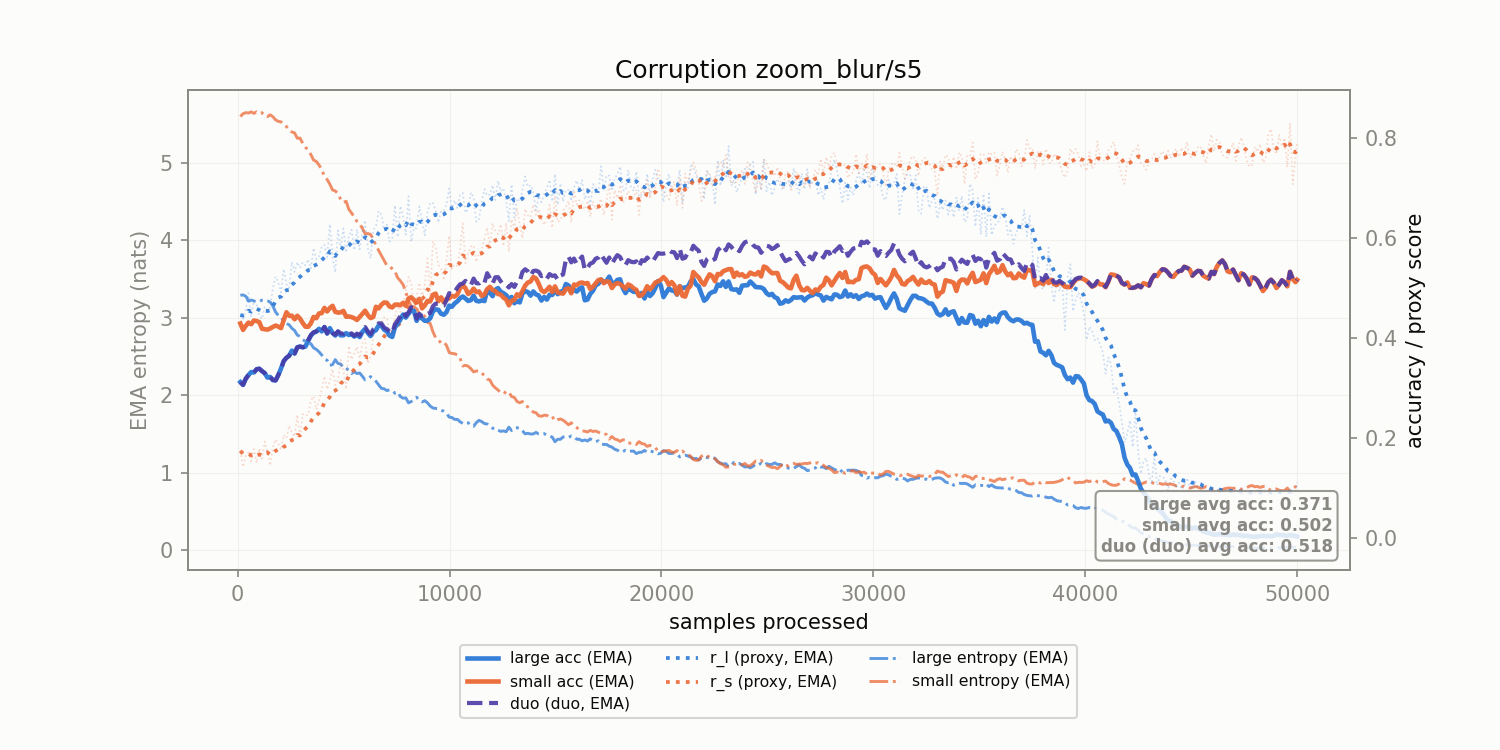

The data file committed next to this chart (first rows):
corruption, n_samples, r_l, r_s, r_l_ema, r_s_ema, large_acc_ema, small_acc_ema, large_ent_ema, small_ent_ema, duo_duo_acc_ema
zoom_blur/s5, 128.0, 0.4466, 0.1749, 0.4466, 0.1749, 0.3125, 0.4297, 3.292, 5.603, 0.3125
zoom_blur/s5, 256.0, 0.4388, 0.1429, 0.4452, 0.169, 0.3068, 0.4169, 3.296, 5.638, 0.3068
zoom_blur/s5, 384.0, 0.4582, 0.1643, 0.4476, 0.1682, 0.3192, 0.4249, 3.279, 5.653, 0.3192
zoom_blur/s5, 512.0, 0.4907, 0.1715, 0.4554, 0.1688, 0.3265, 0.4315, 3.217, 5.648, 0.3265
zoom_blur/s5, 640.0, 0.4443, 0.1537, 0.4534, 0.166, 0.3325, 0.4283, 3.23, 5.662, 0.3325
zoom_blur/s5, 768.0, 0.4752, 0.1786, 0.4574, 0.1683, 0.3317, 0.4357, 3.218, 5.643, 0.3317
zoom_blur/s5, 896.0, 0.4673, 0.1504, 0.4592, 0.1651, 0.3381, 0.4346, 3.207, 5.663, 0.3381
zoom_blur/s5, 1024, 0.4449, 0.18, 0.4566, 0.1678, 0.3392, 0.4323, 3.212, 5.642, 0.3392
zoom_blur/s5, 1152, 0.4389, 0.1594, 0.4534, 0.1663, 0.3343, 0.419, 3.228, 5.651, 0.3343
zoom_blur/s5, 1280, 0.4637, 0.1935, 0.4553, 0.1712, 0.3304, 0.4181, 3.227, 5.613, 0.3304
zoom_blur/s5, 1408, 0.4512, 0.1744, 0.4545, 0.1718, 0.3214, 0.4174, 3.219, 5.601, 0.3214
zoom_blur/s5, 1536, 0.4619, 0.1456, 0.4559, 0.167, 0.3226, 0.4196, 3.204, 5.625, 0.3226
zoom_blur/s5, 1664, 0.5005, 0.1821, 0.464, 0.1698, 0.3165, 0.4229, 3.152, 5.599, 0.3165
zoom_blur/s5, 1792, 0.5234, 0.198, 0.4748, 0.1749, 0.3158, 0.4255, 3.075, 5.559, 0.3158
zoom_blur/s5, 1920, 0.5119, 0.1895, 0.4815, 0.1776, 0.3266, 0.4234, 3.031, 5.539, 0.3266
zoom_blur/s5, 2048, 0.4918, 0.1769, 0.4834, 0.1774, 0.3396, 0.4203, 3.012, 5.534, 0.3396
zoom_blur/s5, 2176, 0.5388, 0.2068, 0.4935, 0.1828, 0.3546, 0.4362, 2.953, 5.498, 0.3546
zoom_blur/s5, 2304, 0.5084, 0.2001, 0.4962, 0.1859, 0.3611, 0.4521, 2.926, 5.472, 0.3611
zoom_blur/s5, 2432, 0.5011, 0.2253, 0.4971, 0.1931, 0.3651, 0.4452, 2.909, 5.428, 0.3651
zoom_blur/s5, 2560, 0.5526, 0.2112, 0.5072, 0.1964, 0.3754, 0.4452, 2.864, 5.403, 0.3754
zoom_blur/s5, 2688, 0.5329, 0.2037, 0.5118, 0.1977, 0.3697, 0.4381, 2.836, 5.391, 0.3697
zoom_blur/s5, 2816, 0.552, 0.2469, 0.5192, 0.2067, 0.382, 0.4451, 2.777, 5.321, 0.382
zoom_blur/s5, 2944, 0.5404, 0.2013, 0.523, 0.2057, 0.3836, 0.4395, 2.759, 5.324, 0.3836
zoom_blur/s5, 3072, 0.5518, 0.2485, 0.5283, 0.2135, 0.382, 0.4306, 2.72, 5.256, 0.382
zoom_blur/s5, 3200, 0.5461, 0.2453, 0.5315, 0.2193, 0.3836, 0.4233, 2.695, 5.204, 0.3836
zoom_blur/s5, 3328, 0.5583, 0.2471, 0.5364, 0.2243, 0.3948, 0.4231, 2.675, 5.172, 0.3962
zoom_blur/s5, 3456, 0.5397, 0.2748, 0.537, 0.2335, 0.4054, 0.4299, 2.665, 5.111, 0.4066
zoom_blur/s5, 3584, 0.5804, 0.284, 0.5449, 0.2427, 0.4112, 0.4427, 2.612, 5.039, 0.4122
zoom_blur/s5, 3712, 0.5582, 0.2576, 0.5473, 0.2454, 0.4132, 0.4403, 2.592, 5.022, 0.4139
zoom_blur/s5, 3840, 0.5638, 0.2756, 0.5503, 0.2509, 0.419, 0.4497, 2.56, 4.975, 0.4197
zoom_blur/s5, 3968, 0.5837, 0.2973, 0.5564, 0.2593, 0.4139, 0.4504, 2.52, 4.919, 0.4144
zoom_blur/s5, 4096, 0.5867, 0.3241, 0.5619, 0.2711, 0.4224, 0.4608, 2.472, 4.828, 0.4228
zoom_blur/s5, 4224, 0.5621, 0.2979, 0.5619, 0.276, 0.4095, 0.4537, 2.45, 4.789, 0.4099
zoom_blur/s5, 4352, 0.6282, 0.3145, 0.574, 0.283, 0.4203, 0.4607, 2.384, 4.727, 0.4206
zoom_blur/s5, 4480, 0.5628, 0.3386, 0.5719, 0.2931, 0.4106, 0.465, 2.395, 4.652, 0.4109
zoom_blur/s5, 4608, 0.5319, 0.3066, 0.5647, 0.2956, 0.4056, 0.4529, 2.459, 4.641, 0.4072
zoom_blur/s5, 4736, 0.6158, 0.3162, 0.574, 0.2993, 0.4128, 0.4515, 2.41, 4.603, 0.4141
zoom_blur/s5, 4864, 0.5817, 0.3568, 0.5754, 0.3098, 0.4059, 0.4518, 2.402, 4.531, 0.4099
zoom_blur/s5, 4992, 0.6195, 0.3347, 0.5834, 0.3143, 0.406, 0.4549, 2.355, 4.492, 0.4092
zoom_blur/s5, 5120, 0.5716, 0.2982, 0.5812, 0.3114, 0.4103, 0.4432, 2.354, 4.507, 0.4129
zoom_blur/s5, 5248, 0.6042, 0.3848, 0.5854, 0.3247, 0.4067, 0.4436, 2.314, 4.402, 0.4089
zoom_blur/s5, 5376, 0.6172, 0.3578, 0.5912, 0.3307, 0.4081, 0.4425, 2.279, 4.356, 0.4098
zoom_blur/s5, 5504, 0.5766, 0.3697, 0.5886, 0.3378, 0.4035, 0.4402, 2.304, 4.302, 0.4049
zoom_blur/s5, 5632, 0.618, 0.3831, 0.5939, 0.346, 0.4068, 0.4368, 2.28, 4.246, 0.4094
zoom_blur/s5, 5760, 0.578, 0.3596, 0.591, 0.3485, 0.4024, 0.4426, 2.287, 4.216, 0.406
zoom_blur/s5, 5888, 0.6121, 0.3907, 0.5949, 0.3562, 0.4131, 0.4488, 2.244, 4.156, 0.4174
zoom_blur/s5, 6016, 0.6361, 0.3983, 0.6023, 0.3638, 0.4189, 0.4553, 2.198, 4.087, 0.4225
zoom_blur/s5, 6144, 0.5803, 0.3497, 0.5983, 0.3613, 0.411, 0.4464, 2.208, 4.089, 0.4138
zoom_blur/s5, 6272, 0.5601, 0.3648, 0.5914, 0.3619, 0.4044, 0.4405, 2.24, 4.079, 0.4082
zoom_blur/s5, 6400, 0.6167, 0.4033, 0.596, 0.3694, 0.4133, 0.4428, 2.214, 4.017, 0.4178
zoom_blur/s5, 6528, 0.6245, 0.4266, 0.6012, 0.3798, 0.4163, 0.4631, 2.179, 3.935, 0.4214
zoom_blur/s5, 6656, 0.6546, 0.4216, 0.6109, 0.3874, 0.4258, 0.4599, 2.134, 3.869, 0.43
zoom_blur/s5, 6784, 0.6469, 0.4298, 0.6174, 0.3951, 0.4251, 0.4672, 2.088, 3.806, 0.4299
zoom_blur/s5, 6912, 0.6173, 0.4421, 0.6174, 0.4037, 0.4174, 0.4717, 2.082, 3.741, 0.4214
zoom_blur/s5, 7040, 0.6276, 0.4405, 0.6193, 0.4104, 0.414, 0.4712, 2.06, 3.678, 0.4186
zoom_blur/s5, 7168, 0.5934, 0.4152, 0.6146, 0.4112, 0.4055, 0.4636, 2.068, 3.663, 0.4135
zoom_blur/s5, 7296, 0.6001, 0.4124, 0.6119, 0.4114, 0.4028, 0.4617, 2.06, 3.635, 0.4108
zoom_blur/s5, 7424, 0.666, 0.4419, 0.6218, 0.417, 0.4219, 0.4673, 2.025, 3.602, 0.4284
zoom_blur/s5, 7552, 0.6027, 0.4653, 0.6183, 0.4258, 0.429, 0.4675, 2.041, 3.517, 0.4358
zoom_blur/s5, 7680, 0.6645, 0.4526, 0.6267, 0.4306, 0.4376, 0.4663, 1.982, 3.478, 0.4446
... 331 more rows
